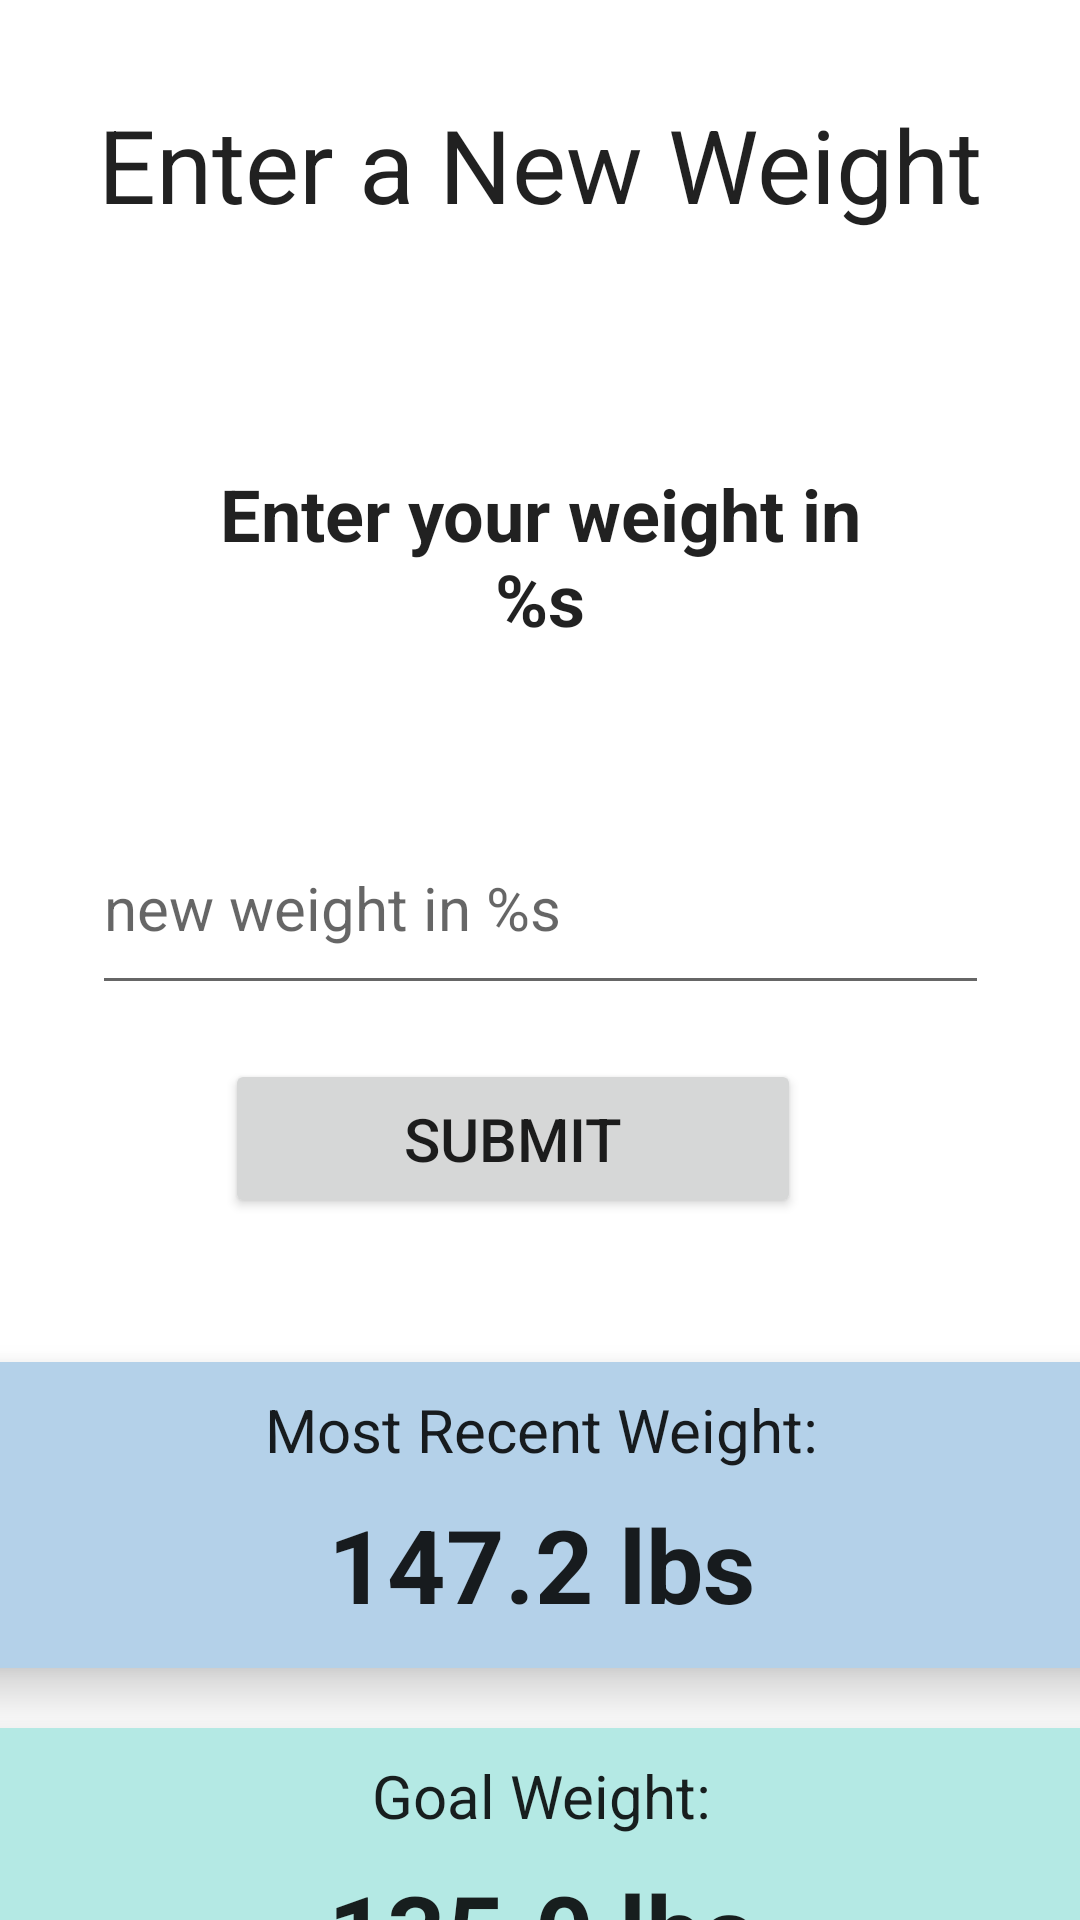

Reconstruct the res/layout file that produces this screen, plus the resources it refers to.
<!-- AndroidManifest.xml: application theme Theme.Turco_Michael_Weight_Tracking -->
<!-- res/layout/fragment_new_weight.xml -->
<?xml version="1.0" encoding="utf-8"?>
<androidx.constraintlayout.widget.ConstraintLayout xmlns:android="http://schemas.android.com/apk/res/android"
    xmlns:app="http://schemas.android.com/apk/res-auto"
    xmlns:tools="http://schemas.android.com/tools"
    android:layout_width="match_parent"
    android:layout_height="match_parent"
    tools:context=".ui.new_weight.NewWeightFragment">

    <TextView
        android:id="@+id/title_new_weight"
        android:layout_width="347dp"
        android:layout_height="45dp"
        android:layout_marginStart="32dp"
        android:layout_marginTop="32dp"
        android:layout_marginEnd="32dp"
        android:gravity="center"
        android:text="@string/enter_new_weight"
        android:textAppearance="@style/TextAppearance.AppCompat.Large"
        android:textSize="34sp"
        app:layout_constraintEnd_toEndOf="parent"
        app:layout_constraintStart_toStartOf="parent"
        app:layout_constraintTop_toTopOf="parent" />

    <TextView
        android:id="@+id/description_new_weight"
        android:layout_width="284dp"
        android:layout_height="83dp"
        android:layout_marginStart="32dp"
        android:layout_marginTop="144dp"
        android:layout_marginEnd="32dp"
        android:gravity="center"
        android:text="@string/new_weight_description"
        android:textAppearance="@style/TextAppearance.AppCompat.Large"
        android:textSize="24sp"
        android:textStyle="bold"
        app:layout_constraintEnd_toEndOf="parent"
        app:layout_constraintHorizontal_bias="0.492"
        app:layout_constraintStart_toStartOf="parent"
        app:layout_constraintTop_toTopOf="parent" />

    <EditText
        android:id="@+id/new_weight_field"
        android:layout_width="299dp"
        android:layout_height="68dp"
        android:layout_marginStart="56dp"
        android:layout_marginTop="40dp"
        android:layout_marginEnd="56dp"
        android:autofillHints="newWeight"
        android:ems="10"
        android:hint="@string/new_weight_hint"
        android:inputType="number|numberDecimal"
        android:textSize="20sp"
        app:layout_constraintEnd_toEndOf="parent"
        app:layout_constraintStart_toStartOf="parent"
        app:layout_constraintTop_toBottomOf="@+id/description_new_weight" />

    <Button
        android:id="@+id/new_weight_submit"
        android:layout_width="192dp"
        android:layout_height="53dp"
        android:layout_marginStart="151dp"
        android:layout_marginTop="18dp"
        android:layout_marginEnd="169dp"
        android:text="@string/new_weight_submit"
        android:textSize="20sp"
        app:layout_constraintEnd_toEndOf="parent"
        app:layout_constraintStart_toStartOf="parent"
        app:layout_constraintTop_toBottomOf="@+id/new_weight_field" />

    <ProgressBar
        android:id="@+id/loading"
        android:layout_width="wrap_content"
        android:layout_height="wrap_content"
        android:layout_gravity="center"
        android:layout_marginStart="32dp"
        android:layout_marginTop="64dp"
        android:layout_marginEnd="32dp"
        android:layout_marginBottom="64dp"
        android:visibility="gone"
        app:layout_constraintBottom_toBottomOf="parent"
        app:layout_constraintEnd_toEndOf="@+id/new_weight_field"
        app:layout_constraintStart_toStartOf="@+id/description_new_weight"
        app:layout_constraintTop_toTopOf="parent"
        app:layout_constraintVertical_bias="0.3" />

    <androidx.cardview.widget.CardView
        android:id="@+id/card_most_recent_weight"
        android:layout_width="407dp"
        android:layout_height="102dp"
        android:layout_marginStart="2dp"
        android:layout_marginTop="48dp"
        android:layout_marginEnd="2dp"
        app:cardBackgroundColor="@color/blue_light"
        app:cardCornerRadius="10dp"
        app:cardElevation="10dp"
        app:layout_constraintEnd_toEndOf="parent"
        app:layout_constraintStart_toStartOf="parent"
        app:layout_constraintTop_toBottomOf="@+id/new_weight_submit">

        <androidx.constraintlayout.widget.ConstraintLayout
            android:layout_width="match_parent"
            android:layout_height="match_parent">

            <TextView
                android:id="@+id/title_most_recent_weight"
                android:layout_width="match_parent"
                android:layout_height="45dp"
                android:gravity="center"
                android:text="@string/home_most_recent_weight"
                android:textAppearance="@style/TextAppearance.AppCompat.Large"
                android:textSize="20sp"
                app:layout_constraintEnd_toEndOf="parent"
                app:layout_constraintStart_toStartOf="parent"
                app:layout_constraintTop_toTopOf="parent" />

            <TextView
                android:id="@+id/most_recent_weight"
                android:layout_width="267dp"
                android:layout_height="48dp"
                android:layout_marginBottom="12dp"
                android:gravity="bottom|center"
                android:text="147.2 lbs"
                android:textAppearance="@style/TextAppearance.AppCompat.Large"
                android:textSize="34sp"
                android:textStyle="bold"
                app:layout_constraintBottom_toBottomOf="parent"
                app:layout_constraintEnd_toEndOf="parent"
                app:layout_constraintStart_toStartOf="parent" />

        </androidx.constraintlayout.widget.ConstraintLayout>

    </androidx.cardview.widget.CardView>

    <androidx.cardview.widget.CardView
        android:id="@+id/card_goal_weight"
        android:layout_width="407dp"
        android:layout_height="102dp"
        android:layout_marginStart="2dp"
        android:layout_marginTop="20dp"
        android:layout_marginEnd="2dp"
        app:cardBackgroundColor="@color/teal_light"
        app:cardCornerRadius="10dp"
        app:cardElevation="10dp"
        app:layout_constraintEnd_toEndOf="parent"
        app:layout_constraintStart_toStartOf="parent"
        app:layout_constraintTop_toBottomOf="@+id/card_most_recent_weight">

        <androidx.constraintlayout.widget.ConstraintLayout
            android:layout_width="match_parent"
            android:layout_height="match_parent">

            <TextView
                android:id="@+id/title_goal_weight"
                android:layout_width="match_parent"
                android:layout_height="45dp"
                android:gravity="center"
                android:text="@string/home_goal_weight"
                android:textAppearance="@style/TextAppearance.AppCompat.Large"
                android:textSize="20sp"
                app:layout_constraintEnd_toEndOf="parent"
                app:layout_constraintStart_toStartOf="parent"
                app:layout_constraintTop_toTopOf="parent" />

            <TextView
                android:id="@+id/goal_weight"
                android:layout_width="267dp"
                android:layout_height="48dp"
                android:layout_marginBottom="12dp"
                android:gravity="bottom|center"
                android:text="135.0 lbs"
                android:textAppearance="@style/TextAppearance.AppCompat.Large"
                android:textSize="34sp"
                android:textStyle="bold"
                app:layout_constraintBottom_toBottomOf="parent"
                app:layout_constraintEnd_toEndOf="parent"
                app:layout_constraintStart_toStartOf="parent" />

        </androidx.constraintlayout.widget.ConstraintLayout>

    </androidx.cardview.widget.CardView>
</androidx.constraintlayout.widget.ConstraintLayout>
<!-- resources referenced by this layout -->
<resources>
  <color name="blue_light">#B4D1E9</color>
  <color name="teal_light">#B4E9E4</color>
  <string name="enter_new_weight">Enter a New Weight</string>
  <string name="home_goal_weight">Goal Weight:</string>
  <string name="home_most_recent_weight">Most Recent Weight:</string>
  <string name="new_weight_description">Enter your weight in\n%s</string>
  <string name="new_weight_hint">new weight in %s</string>
  <string name="new_weight_submit">Submit</string>
  <style name="Theme.Turco_Michael_Weight_Tracking" parent="Theme.MaterialComponents.Light.DarkActionBar">
          
          <item name="colorPrimary">@color/blue_500</item>
          <item name="colorPrimaryVariant">@color/blue_700</item>
          <item name="colorOnPrimary">@color/white</item>
          
          <item name="colorSecondary">@color/teal_200</item>
          <item name="colorSecondaryVariant">@color/teal_700</item>
          <item name="colorOnSecondary">@color/black</item>
          
          <item name="android:statusBarColor">?attr/colorPrimaryVariant</item>
          
      </style>
  <color name="blue_500">#0077EE</color>
  <color name="blue_700">#0042B3</color>
  <color name="white">#FFFFFFFF</color>
  <color name="teal_200">#FF03DAC5</color>
  <color name="teal_700">#FF018786</color>
  <color name="black">#FF000000</color>
</resources>
